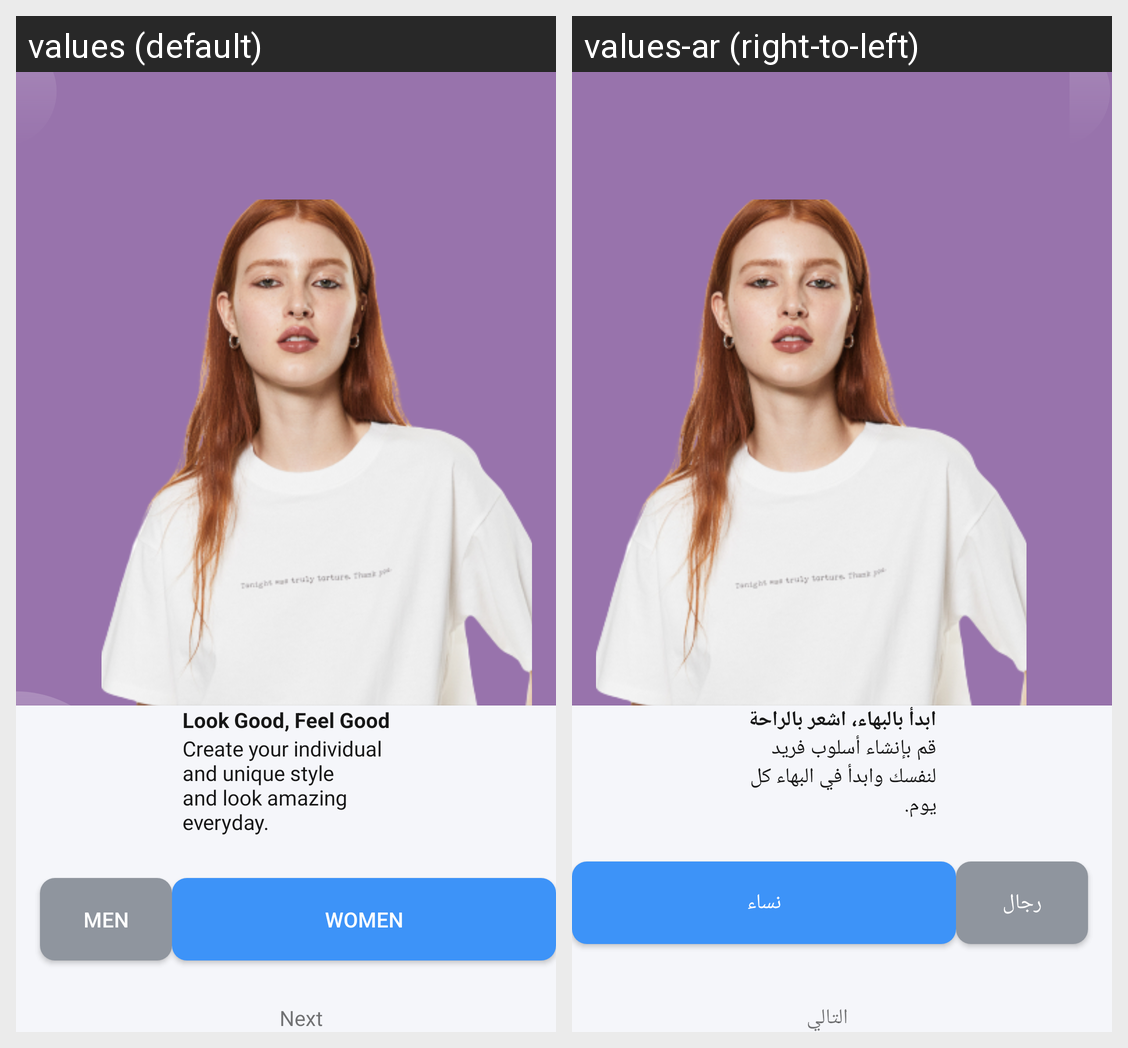

The Android screen above is rendered under two locales of the same app. Produce the string resources it draws, with the default and per-locale values.
Android screen res/layout/fragment_introduction_second.xml rendered under 2 locales, left to right: values (default), values-ar (right-to-left). Device: Nexus 5 (rendered at 1080×1920; each locale shown at half size, 540×960, under a caption strip naming it); theme AppTheme.
Strings drawn on this screen, with the default value and each locale's value (text and hints the layout hard-codes, and strings that could not be matched under every locale, appear in the picture but are not listed):

look_good_feel_good
  values: Look Good, Feel Good
  values-ar: ابدأ بالبهاء، اشعر بالراحة

welcome_txt
  values: Create your individual and unique style and look amazing everyday.
  values-ar: قم بإنشاء أسلوب فريد لنفسك وابدأ في البهاء كل يوم.

men
  values: Men
  values-ar: رجال

women
  values: Women
  values-ar: نساء

next
  values: Next
  values-ar: التالي
